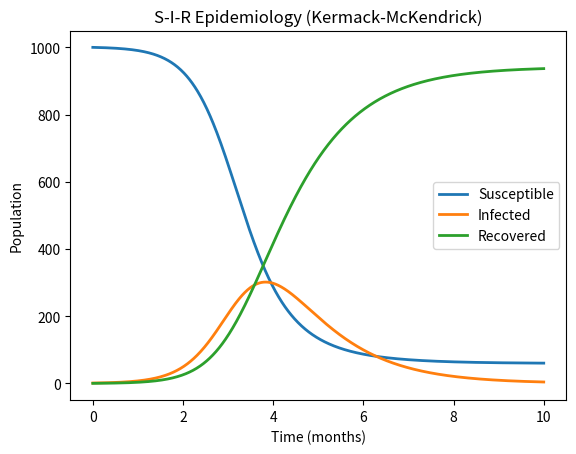

This chart was generated by the following Python code:
# Cell 1
import matplotlib.pyplot as plt
from scipy.integrate import solve_ivp

# Cell 2
def model(time, state_vector, beta, delta):
    s, i, r = state_vector
    d_s = -beta * s * i
    d_i = beta * s * i - delta * i
    d_r = delta * i
    return d_s, d_i, d_r

# Cell 3
final_time = 10  # months

beta = 0.003  # Infection rate
delta = 1  # Recovery rate

s_0 = 1000  # Initial tally of susceptible people
i_0 = 1  # Initial tally of infected people
r_0 = 0  # Initial tally of recovered people

# Cell 4
sol = solve_ivp(
    model,
    (0, final_time),  # tuple of time span
    [s_0, i_0, r_0],  # initial state vector
    max_step=final_time / 1000,  # maximum time step
    args=(beta, delta),  # tuple of constants used in ODE
)
# Retrieve results of the solution
t = sol.t
s, i, r = sol.y

# Cell 5
plt.figure()
plt.plot(t, s, lw=2, label="Susceptible")
plt.plot(t, i, lw=2, label="Infected")
plt.plot(t, r, lw=2, label="Recovered")
plt.title("S-I-R Epidemiology (Kermack-McKendrick)")
plt.xlabel("Time (months)")
plt.ylabel("Population")
plt.legend(loc="center right")
plt.show()